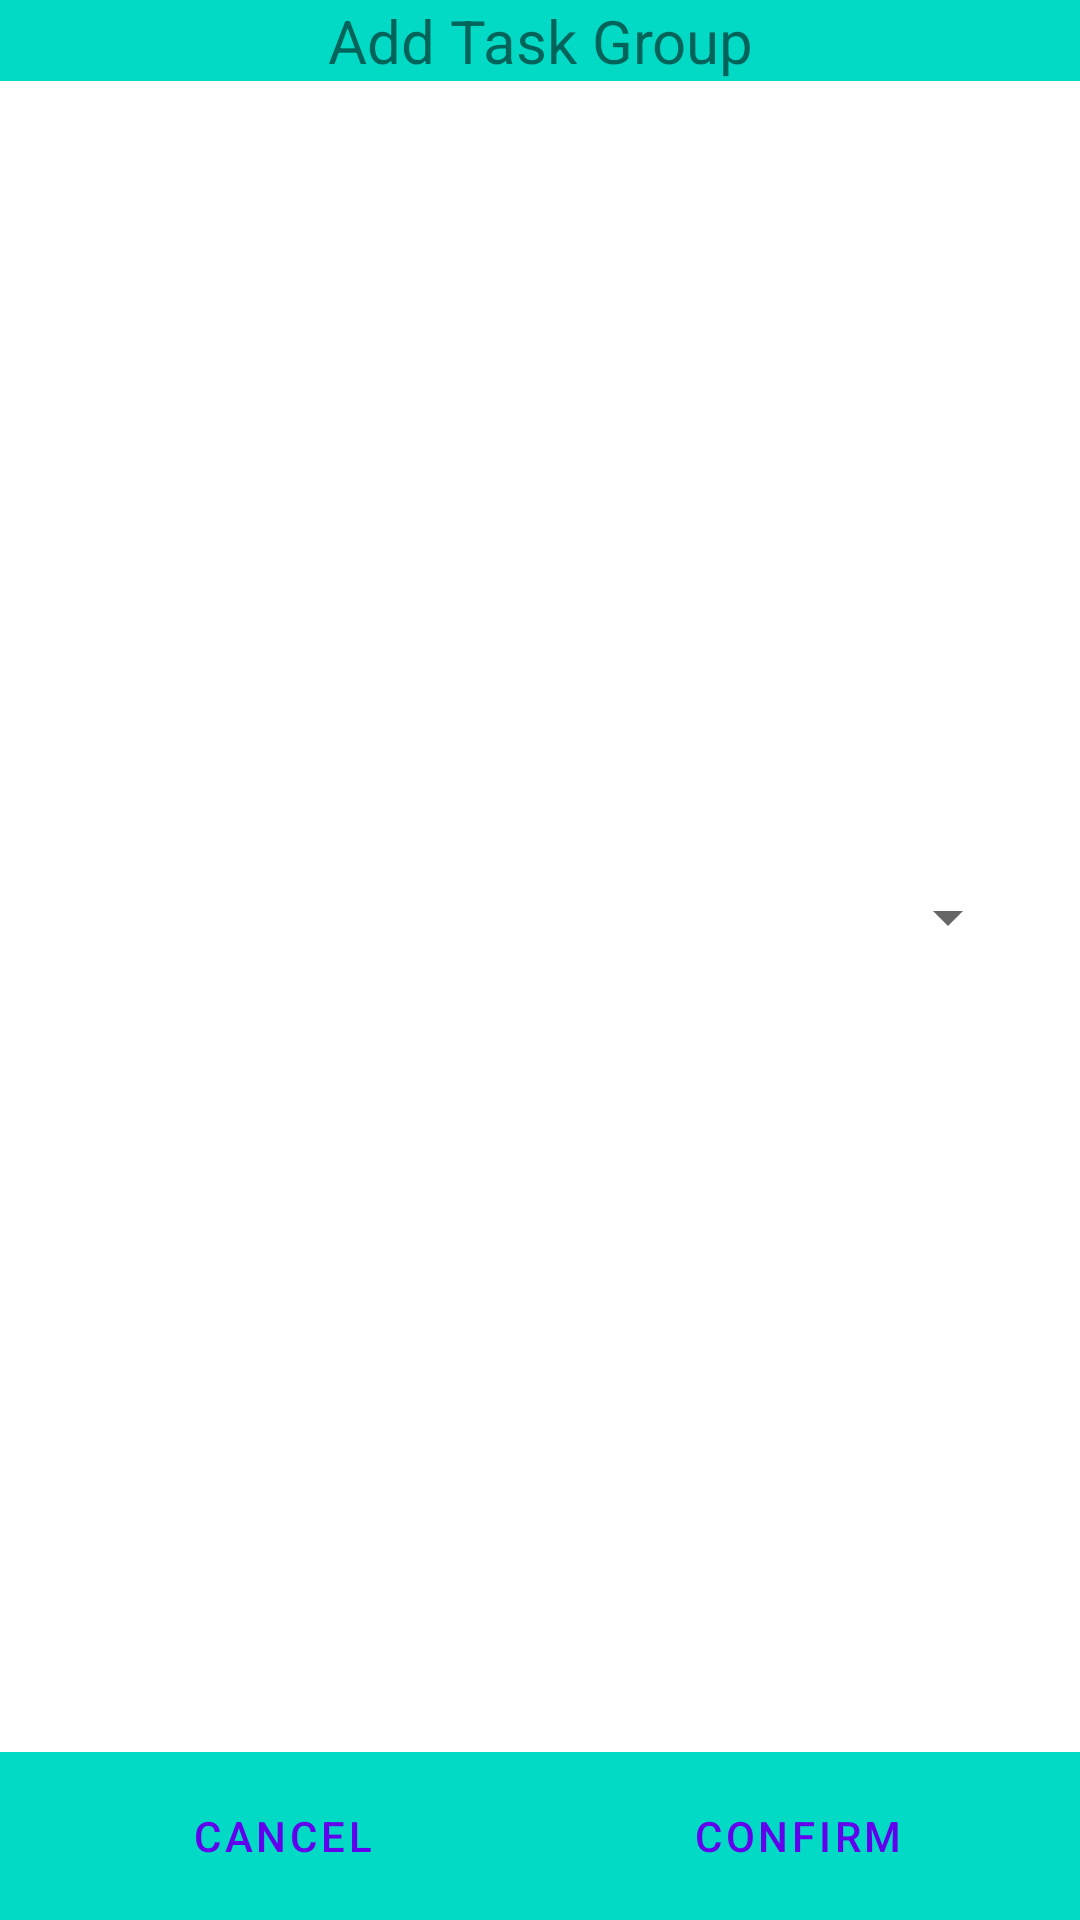

Layout XML and referenced resources for this Android screen:
<!-- AndroidManifest.xml: application theme Theme.WhoWhereWhen -->
<!-- res/layout/fragment_man_view__emp_view__det_view__task_grop_view__add_task_group.xml -->
<?xml version="1.0" encoding="utf-8"?>
<androidx.constraintlayout.widget.ConstraintLayout xmlns:android="http://schemas.android.com/apk/res/android"
    xmlns:app="http://schemas.android.com/apk/res-auto"
    xmlns:tools="http://schemas.android.com/tools"
    android:id="@+id/frameLayout17"
    android:layout_width="match_parent"
    android:layout_height="match_parent"
    tools:context=".manager.employee.details.taskgroup.ManView_EmpView_DetView_TaskGropView_AddTaskGroup">

    <TextView
        android:id="@+id/textView3"
        android:layout_width="match_parent"
        android:layout_height="wrap_content"
        android:background="@color/teal_200"
        android:gravity="center"
        android:text="Add Task Group"
        android:textSize="20sp"
        app:layout_constraintTop_toTopOf="parent" />

    <Spinner
        android:id="@+id/ManView_EmpView_DetView_TaskGroView_AddTaskGro_Spinner"
        android:layout_width="match_parent"
        android:layout_height="wrap_content"
        tools:listitem="@layout/manager_spinner_task_group_adapter_template"
        android:layout_marginHorizontal="20dp"
        app:layout_constraintBottom_toTopOf="@+id/linearLayout4"
        app:layout_constraintEnd_toEndOf="parent"
        app:layout_constraintStart_toStartOf="parent"
        app:layout_constraintTop_toBottomOf="@+id/textView3" />

    <LinearLayout
        android:id="@+id/linearLayout4"
        style="?android:attr/buttonBarButtonStyle"
        android:layout_width="match_parent"
        android:layout_height="wrap_content"
        android:background="@color/teal_200"
        android:orientation="horizontal"
        app:layout_constraintBottom_toBottomOf="parent"
        app:layout_constraintEnd_toEndOf="parent"
        app:layout_constraintStart_toStartOf="parent">

        <Button
            android:id="@+id/ManView_EmpView_DetView_TaskGroView_AddTaskGro_Cancel"
            style="?android:attr/buttonBarButtonStyle"
            android:layout_width="wrap_content"
            android:layout_height="wrap_content"
            android:layout_weight="1"
            android:text="Cancel" />

        <Button
            android:id="@+id/ManView_EmpView_DetView_TaskGroView_AddTaskGro_Confirm"
            style="?android:attr/buttonBarButtonStyle"
            android:layout_width="wrap_content"
            android:layout_height="wrap_content"
            android:layout_weight="1"
            android:text="Confirm" />
    </LinearLayout>

</androidx.constraintlayout.widget.ConstraintLayout>
<!-- res/layout/manager_spinner_task_group_adapter_template.xml (included above) -->
<?xml version="1.0" encoding="utf-8"?>
<LinearLayout xmlns:android="http://schemas.android.com/apk/res/android"
    android:layout_width="match_parent"
    android:layout_height="wrap_content"
    android:orientation="vertical">

    <LinearLayout
        android:layout_width="match_parent"
        android:layout_height="match_parent"
        android:orientation="horizontal">

        <TextView
            android:layout_width="wrap_content"
            android:layout_height="wrap_content"
            android:layout_marginHorizontal="1dp"
            android:text="[" />

        <TextView
            android:id="@+id/ManSpi_TaskGro_Id"
            android:layout_width="0dp"
            android:layout_height="wrap_content"
            android:layout_weight="1"
            android:gravity="center"
            android:text="ID" />

        <TextView
            android:layout_width="wrap_content"
            android:layout_height="wrap_content"
            android:layout_marginHorizontal="1dp"
            android:text="]" />

        <TextView
            android:id="@+id/ManSpi_TaskGro_Name"
            android:layout_width="0dp"
            android:layout_height="wrap_content"
            android:layout_weight="16"
            android:background="@color/gray"
            android:text="Task Group Name" />
    </LinearLayout>
    <TextView
        android:id="@+id/textView4"
        android:layout_width="match_parent"
        android:background="@color/black"
        android:layout_height="0.01dp"/>
</LinearLayout>
<!-- resources referenced by this layout -->
<resources>
  <style name="Theme.WhoWhereWhen" parent="Theme.MaterialComponents.DayNight.NoActionBar">
          
          <item name="colorPrimary">@color/purple_500</item>
          <item name="colorPrimaryVariant">@color/purple_700</item>
          <item name="colorOnPrimary">@color/white</item>
          
          <item name="colorSecondary">@color/teal_200</item>
          <item name="colorSecondaryVariant">@color/teal_700</item>
          <item name="colorOnSecondary">@color/black</item>
          
          <item name="android:statusBarColor">?attr/colorPrimaryVariant</item>
          
      </style>
  <!-- not gathered from this repository: default colours our renderer supplied (Android Studio template values) -->
  <color name="purple_500">#FF6200EE</color>
  <color name="purple_700">#FF3700B3</color>
  <color name="teal_200">#FF03DAC5</color>
  <color name="teal_700">#FF018786</color>
  <color name="black">#FF000000</color>
  <color name="white">#FFFFFFFF</color>
</resources>
